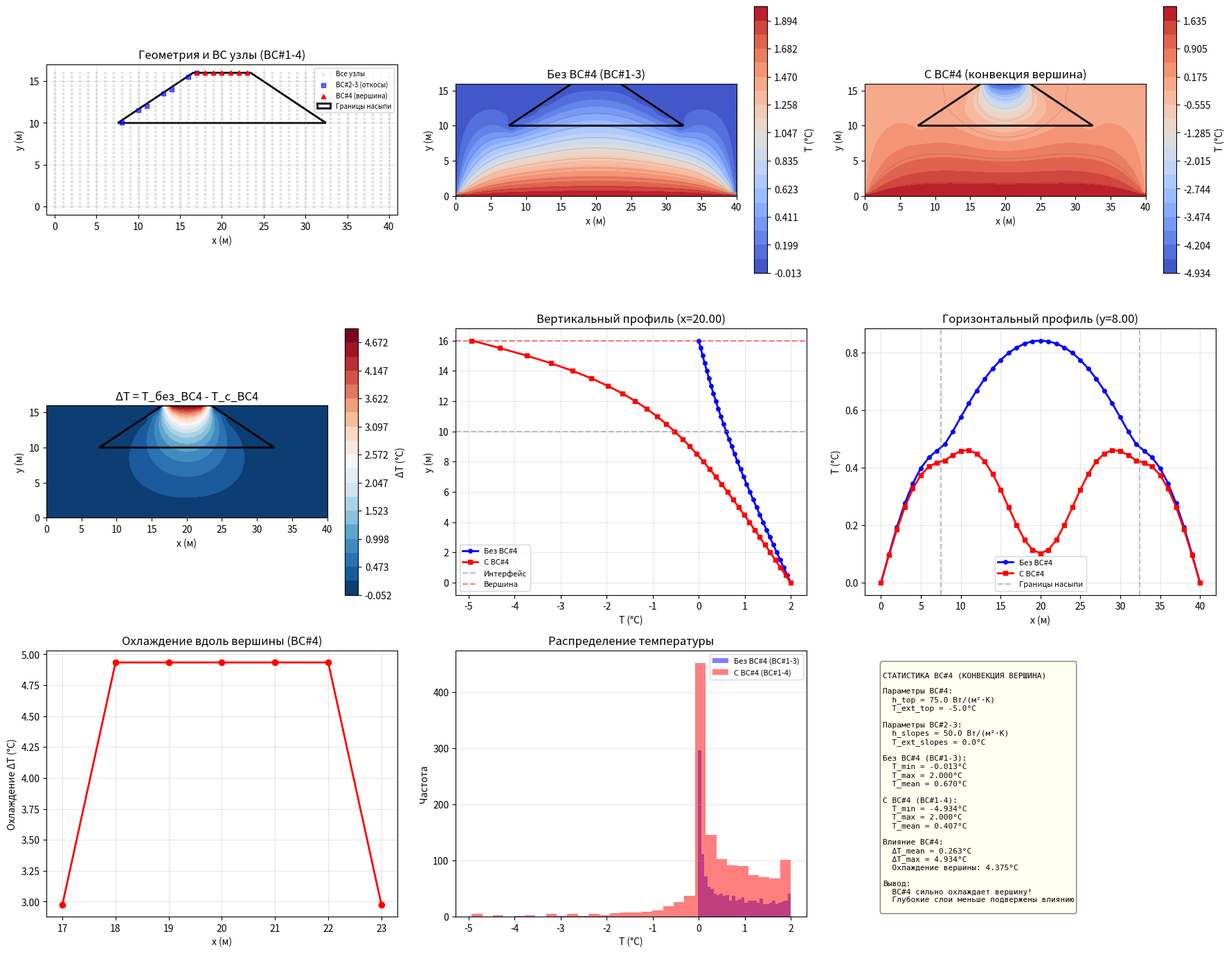

Write Python code to recreate this figure.
#!/usr/bin/env python3
# sfepy_bc_step3_top_surface.py
# ЭТАП 3: BC#4 (КОНВЕКЦИЯ НА ВЕРШИНЕ) — ИНТЕРАКТИВНАЯ ОТЛАДКА

import numpy as np
import matplotlib.pyplot as plt
from scipy.sparse import csr_matrix
from scipy.sparse.linalg import spsolve
from matplotlib.patches import Polygon
import matplotlib.patches as mpatches

print("=" * 80)
print("ЭТАП 3: BC#4 (КОНВЕКЦИЯ НА ВЕРШИНЕ)")
print("=" * 80)

# ============================================================================
# 1. ГЕОМЕТРИЯ: Трапециевидная насыпь на грунте
# ============================================================================

print("\n[1] Создание геометрии...")

# Параметры геометрии
x_tl, x_tr = 16.55, 23.45  # Вершина насыпи (сверху)
x_bl, x_br = 7.55, 32.45   # Основание насыпи (снизу)
y_interface = 10.0         # Интерфейс (грунт/насыпь)
y_top = 16.0               # Верх насыпи
Lx = 40.0                  # Ширина грунта
y_bottom = 0.0             # Дно

# Простая регулярная сетка
nx, ny = 41, 33            # Число узлов по x и y
x = np.linspace(0, Lx, nx)
y = np.linspace(y_bottom, y_top, ny)
X, Y = np.meshgrid(x, y)

# ИСПРАВЛЕННЫЕ маски
y_rel = (Y - y_interface) / (y_top - y_interface)
x_left_interp = x_bl + (x_tl - x_bl) * y_rel
x_right_interp = x_br + (x_tr - x_br) * y_rel

mask_embankment = (Y >= y_interface) & (X >= x_left_interp) & (X <= x_right_interp)
mask_soil = Y < y_interface

print(f"  Сетка: {nx} x {ny} = {nx * ny} узлов")
print(f"  Область насыпи: {mask_embankment.sum()} узлов")
print(f"  Область грунта: {mask_soil.sum()} узлов")

# ============================================================================
# 2. ОПРЕДЕЛЕНИЕ ГРАНИЦ (откосы и вершина)
# ============================================================================

print("\n[2] Определение граничных узлов...")

# Левый откос
left_slope_nodes = []
right_slope_nodes = []
top_surface_nodes = []

tolerance = 0.5

for j in range(ny):
    for i in range(nx):
        idx = j * nx + i
        
        if y[j] >= y_interface and y[j] <= y_top:
            y_rel_j = (y[j] - y_interface) / (y_top - y_interface)
            x_left_target = x_bl + (x_tl - x_bl) * y_rel_j
            x_right_target = x_br + (x_tr - x_br) * y_rel_j
            
            # Левый откос
            if abs(x[i] - x_left_target) < tolerance and mask_embankment[j, i]:
                if idx not in left_slope_nodes:
                    left_slope_nodes.append(idx)
            
            # Правый откос
            if abs(x[i] - x_right_target) < tolerance and mask_embankment[j, i]:
                if idx not in right_slope_nodes:
                    right_slope_nodes.append(idx)

# Вершина (y ≈ y_top, x между x_tl и x_tr)
for i in range(nx):
    for j in range(ny):
        idx = j * nx + i
        if abs(y[j] - y_top) < 0.5 and x_tl <= x[i] <= x_tr:
            if idx not in top_surface_nodes:
                top_surface_nodes.append(idx)

left_slope_nodes = np.array(left_slope_nodes)
right_slope_nodes = np.array(right_slope_nodes)
top_surface_nodes = np.array(top_surface_nodes)

print(f"  Узлов на левом откосе: {len(left_slope_nodes)}")
print(f"  Узлов на правом откосе: {len(right_slope_nodes)}")
print(f"  Узлов на вершине: {len(top_surface_nodes)}")

# ============================================================================
# 3. ФУНКЦИЯ ДЛЯ СБОРКИ И РЕШЕНИЯ СИСТЕМЫ
# ============================================================================

def solve_heat_conduction_bc4(bc_config):
    """
    Решить задачу теплопроводности с заданными BC (включая BC#4).
    
    bc_config: dict с параметрами BC
        - 'bc1_enabled': bool (Дирихле на дне)
        - 'bc1_value': float (значение T на дне)
        - 'bc2_enabled': bool (конвекция на левом откосе)
        - 'bc3_enabled': bool (конвекция на правом откосе)
        - 'bc4_enabled': bool (конвекция на вершине)
        - 'h_slopes': float (коэффициент теплоотдачи откосы, Вт/м²К)
        - 'T_ext_slopes': float (внешняя температура откосы, °С)
        - 'h_top': float (коэффициент теплоотдачи вершина, Вт/м²К)
        - 'T_ext_top': float (внешняя температура вершина, °С)
    """
    
    # Координаты узлов
    coors_x = X.flatten()
    coors_y = Y.flatten()
    N = len(coors_x)
    
    # Шаги сетки
    dx = Lx / (nx - 1)
    dy = y_top / (ny - 1)
    
    # Параметры материалов
    k_embankment = 0.5
    k_soil = 1.5
    
    # Сборка матрицы K
    K_data = []
    K_row = []
    K_col = []
    F = np.zeros(N)
    
    coeff_x = 1.0 / (dx ** 2)
    coeff_y = 1.0 / (dy ** 2)
    
    for j in range(ny):
        for i in range(nx):
            idx = j * nx + i
            
            if mask_embankment[j, i]:
                k = k_embankment
            else:
                k = k_soil
            
            k_coeff_x = k * coeff_x
            k_coeff_y = k * coeff_y
            
            diag_coeff = -2.0 * (k_coeff_x + k_coeff_y)
            
            # Внутренние узлы
            if 0 < i < nx - 1 and 0 < j < ny - 1:
                K_data.extend([k_coeff_x, diag_coeff, k_coeff_x])
                K_col.extend([idx - 1, idx, idx + 1])
                K_row.extend([idx, idx, idx])
                
                K_data.extend([k_coeff_y, k_coeff_y])
                K_col.extend([idx - nx, idx + nx])
                K_row.extend([idx, idx])
                
                F[idx] = 0.0
            else:
                K_data.append(1.0)
                K_col.append(idx)
                K_row.append(idx)
                F[idx] = 0.0
    
    K = csr_matrix((K_data, (K_row, K_col)), shape=(N, N))
    
    # ---- BC#1: Дирихле на дне ----
    if bc_config.get('bc1_enabled', True):
        T_bc = bc_config.get('bc1_value', 2.0)
        bc_nodes_bottom = np.where(coors_y == y_bottom)[0]
        
        for idx in bc_nodes_bottom:
            K[idx, idx] = 1.0
            F[idx] = T_bc
    
    # ---- BC#2: Конвекция на левом откосе ----
    if bc_config.get('bc2_enabled', False):
        h = bc_config.get('h_slopes', 50.0)
        T_ext = bc_config.get('T_ext_slopes', 0.0)
        
        for idx in left_slope_nodes:
            K[idx, idx] += h
            F[idx] += h * T_ext
    
    # ---- BC#3: Конвекция на правом откосе ----
    if bc_config.get('bc3_enabled', False):
        h = bc_config.get('h_slopes', 50.0)
        T_ext = bc_config.get('T_ext_slopes', 0.0)
        
        for idx in right_slope_nodes:
            K[idx, idx] += h
            F[idx] += h * T_ext
    
    # ---- BC#4: Конвекция на вершине (более сильная) ----
    if bc_config.get('bc4_enabled', False):
        h = bc_config.get('h_top', 75.0)
        T_ext = bc_config.get('T_ext_top', -5.0)
        
        for idx in top_surface_nodes:
            K[idx, idx] += h
            F[idx] += h * T_ext
    
    # Решение
    try:
        T = spsolve(K.tocsc(), F)
    except Exception as e:
        print(f"  ✗ Ошибка при решении: {e}")
        T = np.ones(N) * 10.0
    
    return T

# ============================================================================
# 4. РЕШЕНИЕ БЕЗ И С BC#4
# ============================================================================

print("\n[3] Решение: BC#1-3 (без BC#4 на вершине)...")

bc_config_without_bc4 = {
    'bc1_enabled': True,
    'bc1_value': 2.0,
    'bc2_enabled': True,
    'bc3_enabled': True,
    'bc4_enabled': False,
    'h_slopes': 50.0,
    'T_ext_slopes': 0.0,
}

T_without_bc4 = solve_heat_conduction_bc4(bc_config_without_bc4)
print(f"  T_min = {T_without_bc4.min():.3f}°C")
print(f"  T_max = {T_without_bc4.max():.3f}°C")
print(f"  T_mean = {T_without_bc4.mean():.3f}°C")

print("\n[4] Решение: BC#1-4 (с BC#4 на вершине)...")

bc_config_with_bc4 = {
    'bc1_enabled': True,
    'bc1_value': 2.0,
    'bc2_enabled': True,
    'bc3_enabled': True,
    'bc4_enabled': True,
    'h_slopes': 50.0,
    'T_ext_slopes': 0.0,
    'h_top': 75.0,
    'T_ext_top': -5.0,
}

T_with_bc4 = solve_heat_conduction_bc4(bc_config_with_bc4)
print(f"  T_min = {T_with_bc4.min():.3f}°C")
print(f"  T_max = {T_with_bc4.max():.3f}°C")
print(f"  T_mean = {T_with_bc4.mean():.3f}°C")

# ============================================================================
# 5. АНАЛИЗ ВЛИЯНИЯ BC#4
# ============================================================================

print("\n[5] Анализ влияния BC#4...")

T_diff_bc4 = T_without_bc4 - T_with_bc4
print(f"  ΔT = T_без_BC4 - T_с_BC4:")
print(f"    ΔT_min = {T_diff_bc4.min():.3f}°C")
print(f"    ΔT_max = {T_diff_bc4.max():.3f}°C (максимальное охлаждение)")
print(f"    ΔT_mean = {T_diff_bc4.mean():.3f}°C")

# Анализ в вершине
print(f"\n  Анализ на вершине:")
if len(top_surface_nodes) > 0:
    T_top_without = T_without_bc4[top_surface_nodes]
    T_top_with = T_with_bc4[top_surface_nodes]
    print(f"    Без BC#4: T = {T_top_without.mean():.3f}°C (min={T_top_without.min():.3f}, max={T_top_without.max():.3f})")
    print(f"    С BC#4: T = {T_top_with.mean():.3f}°C (min={T_top_with.min():.3f}, max={T_top_with.max():.3f})")
    print(f"    Охлаждение: {(T_top_without - T_top_with).mean():.3f}°C")

# ============================================================================
# 6. ВИЗУАЛИЗАЦИЯ
# ============================================================================

print("\n[6] Создание визуализации...")

fig = plt.figure(figsize=(18, 14))

T_without_bc4_reshaped = T_without_bc4.reshape(ny, nx)
T_with_bc4_reshaped = T_with_bc4.reshape(ny, nx)
T_diff_bc4_reshaped = T_diff_bc4.reshape(ny, nx)

embankment_points = np.array([
    [x_bl, y_interface],
    [x_tl, y_top],
    [x_tr, y_top],
    [x_br, y_interface]
])

# ---- Подграфик 1: Геометрия с вершиной ----
ax1 = plt.subplot(3, 3, 1)
coors_x = X.flatten()
coors_y = Y.flatten()
ax1.scatter(coors_x, coors_y, s=5, c='lightgray', alpha=0.5, label='Все узлы')
ax1.scatter(coors_x[left_slope_nodes], coors_y[left_slope_nodes], s=15, c='blue', 
            marker='s', label='BC#2-3 (откосы)', zorder=5, alpha=0.6)
ax1.scatter(coors_x[top_surface_nodes], coors_y[top_surface_nodes], s=20, c='red', 
            marker='^', label='BC#4 (вершина)', zorder=5)
embankment_poly = Polygon(embankment_points, fill=False, edgecolor='black', linewidth=2, label='Границы насыпи')
ax1.add_patch(embankment_poly)
ax1.set_xlim(-1, Lx + 1)
ax1.set_ylim(-1, y_top + 1)
ax1.set_xlabel('x (м)')
ax1.set_ylabel('y (м)')
ax1.set_title('Геометрия и BC узлы (BC#1-4)')
ax1.legend(fontsize=7, loc='upper right')
ax1.grid(True, alpha=0.3)
ax1.set_aspect('equal')

# ---- Подграфик 2: Без BC#4 ----
ax2 = plt.subplot(3, 3, 2)
levels = np.linspace(T_without_bc4.min(), T_without_bc4.max(), 20)
contourf2 = ax2.contourf(X, Y, T_without_bc4_reshaped, levels=levels, cmap='coolwarm')
ax2.contour(X, Y, T_without_bc4_reshaped, levels=10, colors='black', alpha=0.2, linewidths=0.5)
embankment_poly2 = Polygon(embankment_points, fill=False, edgecolor='black', linewidth=2)
ax2.add_patch(embankment_poly2)
cbar2 = plt.colorbar(contourf2, ax=ax2)
cbar2.set_label('T (°C)')
ax2.set_xlim(0, Lx)
ax2.set_ylim(y_bottom, y_top)
ax2.set_xlabel('x (м)')
ax2.set_ylabel('y (м)')
ax2.set_title('Без BC#4 (BC#1-3)')
ax2.set_aspect('equal')

# ---- Подграфик 3: С BC#4 ----
ax3 = plt.subplot(3, 3, 3)
levels3 = np.linspace(T_with_bc4.min(), T_with_bc4.max(), 20)
contourf3 = ax3.contourf(X, Y, T_with_bc4_reshaped, levels=levels3, cmap='coolwarm')
ax3.contour(X, Y, T_with_bc4_reshaped, levels=10, colors='black', alpha=0.2, linewidths=0.5)
embankment_poly3 = Polygon(embankment_points, fill=False, edgecolor='black', linewidth=2)
ax3.add_patch(embankment_poly3)
cbar3 = plt.colorbar(contourf3, ax=ax3)
cbar3.set_label('T (°C)')
ax3.set_xlim(0, Lx)
ax3.set_ylim(y_bottom, y_top)
ax3.set_xlabel('x (м)')
ax3.set_ylabel('y (м)')
ax3.set_title('С BC#4 (конвекция вершина)')
ax3.set_aspect('equal')

# ---- Подграфик 4: Разница ----
ax4 = plt.subplot(3, 3, 4)
levels4 = np.linspace(T_diff_bc4.min(), T_diff_bc4.max(), 20)
contourf4 = ax4.contourf(X, Y, T_diff_bc4_reshaped, levels=levels4, cmap='RdBu_r')
embankment_poly4 = Polygon(embankment_points, fill=False, edgecolor='black', linewidth=2)
ax4.add_patch(embankment_poly4)
cbar4 = plt.colorbar(contourf4, ax=ax4)
cbar4.set_label('ΔT (°C)')
ax4.set_xlim(0, Lx)
ax4.set_ylim(y_bottom, y_top)
ax4.set_xlabel('x (м)')
ax4.set_ylabel('y (м)')
ax4.set_title('ΔT = T_без_BC4 - T_с_BC4')
ax4.set_aspect('equal')

# ---- Подграфик 5: Вертикальные профили ----
ax5 = plt.subplot(3, 3, 5)
x_center_idx = nx // 2
T_vertical_without = T_without_bc4_reshaped[:, x_center_idx]
T_vertical_with = T_with_bc4_reshaped[:, x_center_idx]
ax5.plot(T_vertical_without, y, 'b-o', linewidth=2, label='Без BC#4', markersize=4)
ax5.plot(T_vertical_with, y, 'r-s', linewidth=2, label='С BC#4', markersize=4)
ax5.axhline(y=y_interface, color='gray', linestyle='--', alpha=0.5, label='Интерфейс')
ax5.axhline(y=y_top, color='red', linestyle='--', alpha=0.5, label='Вершина')
ax5.set_xlabel('T (°C)')
ax5.set_ylabel('y (м)')
ax5.set_title(f'Вертикальный профиль (x={x[x_center_idx]:.2f})')
ax5.grid(True, alpha=0.3)
ax5.legend(fontsize=8)

# ---- Подграфик 6: Горизонтальные профили ----
ax6 = plt.subplot(3, 3, 6)
y_mid_idx = (ny - 1) // 2
T_horizontal_without = T_without_bc4_reshaped[y_mid_idx, :]
T_horizontal_with = T_with_bc4_reshaped[y_mid_idx, :]
ax6.plot(x, T_horizontal_without, 'b-o', linewidth=2, label='Без BC#4', markersize=4)
ax6.plot(x, T_horizontal_with, 'r-s', linewidth=2, label='С BC#4', markersize=4)
ax6.axvline(x=x_bl, color='gray', linestyle='--', alpha=0.5, label='Границы насыпи')
ax6.axvline(x=x_br, color='gray', linestyle='--', alpha=0.5)
ax6.set_xlabel('x (м)')
ax6.set_ylabel('T (°C)')
ax6.set_title(f'Горизонтальный профиль (y={y[y_mid_idx]:.2f})')
ax6.grid(True, alpha=0.3)
ax6.legend(fontsize=8)

# ---- Подграфик 7: Охлаждение вдоль вершины ----
ax7 = plt.subplot(3, 3, 7)
if len(top_surface_nodes) > 0:
    x_top = coors_x[top_surface_nodes]
    T_cooling_top = T_without_bc4[top_surface_nodes] - T_with_bc4[top_surface_nodes]
    sorted_indices = np.argsort(x_top)
    ax7.plot(x_top[sorted_indices], T_cooling_top[sorted_indices], 'r-o', linewidth=2, markersize=6)
    ax7.set_xlabel('x (м)')
    ax7.set_ylabel('Охлаждение ΔT (°C)')
    ax7.set_title('Охлаждение вдоль вершины (BC#4)')
    ax7.grid(True, alpha=0.3)
else:
    ax7.text(0.5, 0.5, 'Вершина не найдена', ha='center', va='center', transform=ax7.transAxes)

# ---- Подграфик 8: Сравнение макушек ----
ax8 = plt.subplot(3, 3, 8)
ax8.hist(T_without_bc4, bins=30, alpha=0.5, label='Без BC#4 (BC#1-3)', color='blue')
ax8.hist(T_with_bc4, bins=30, alpha=0.5, label='С BC#4 (BC#1-4)', color='red')
ax8.set_xlabel('T (°C)')
ax8.set_ylabel('Частота')
ax8.set_title('Распределение температуры')
ax8.legend(fontsize=8)
ax8.grid(True, alpha=0.3, axis='y')

# ---- Подграфик 9: Статистика ----
ax9 = plt.subplot(3, 3, 9)
ax9.axis('off')

stats_text = f"""
СТАТИСТИКА BC#4 (КОНВЕКЦИЯ ВЕРШИНА)

Параметры BC#4:
  h_top = {bc_config_with_bc4['h_top']} Вт/(м²·К)
  T_ext_top = {bc_config_with_bc4['T_ext_top']}°C

Параметры BC#2-3:
  h_slopes = {bc_config_with_bc4['h_slopes']} Вт/(м²·К)
  T_ext_slopes = {bc_config_with_bc4['T_ext_slopes']}°C

Без BC#4 (BC#1-3):
  T_min = {T_without_bc4.min():.3f}°C
  T_max = {T_without_bc4.max():.3f}°C
  T_mean = {T_without_bc4.mean():.3f}°C

С BC#4 (BC#1-4):
  T_min = {T_with_bc4.min():.3f}°C
  T_max = {T_with_bc4.max():.3f}°C
  T_mean = {T_with_bc4.mean():.3f}°C

Влияние BC#4:
  ΔT_mean = {T_diff_bc4.mean():.3f}°C
  ΔT_max = {T_diff_bc4.max():.3f}°C
  Охлаждение вершины: {(T_top_without - T_top_with).mean():.3f}°C

Вывод:
  BC#4 сильно охлаждает вершину!
  Глубокие слои меньше подвержены влиянию
"""

ax9.text(0.05, 0.95, stats_text, transform=ax9.transAxes, fontsize=8,
         verticalalignment='top', family='monospace',
         bbox=dict(boxstyle='round', facecolor='lightyellow', alpha=0.5))

plt.tight_layout()
plt.savefig('bc4_top_convection_debug.png', dpi=150, bbox_inches='tight')
print(f"  ✓ Сохранено: bc4_top_convection_debug.png")

plt.show()

print("\n" + "=" * 80)
print("ЭТАП 3 ЗАВЕРШЁН")
print("=" * 80)
print("\nСтатус проекта:")
print("  ✅ BC#1 (Дирихле на дне) — ГОТОВО")
print("  ✅ BC#2-3 (Конвекция откосы) — ГОТОВО")
print("  ✅ BC#4 (Конвекция вершина) — ГОТОВО")
print("\nСледующие этапы (BC#5-9) в разработке...")
print("\n")
